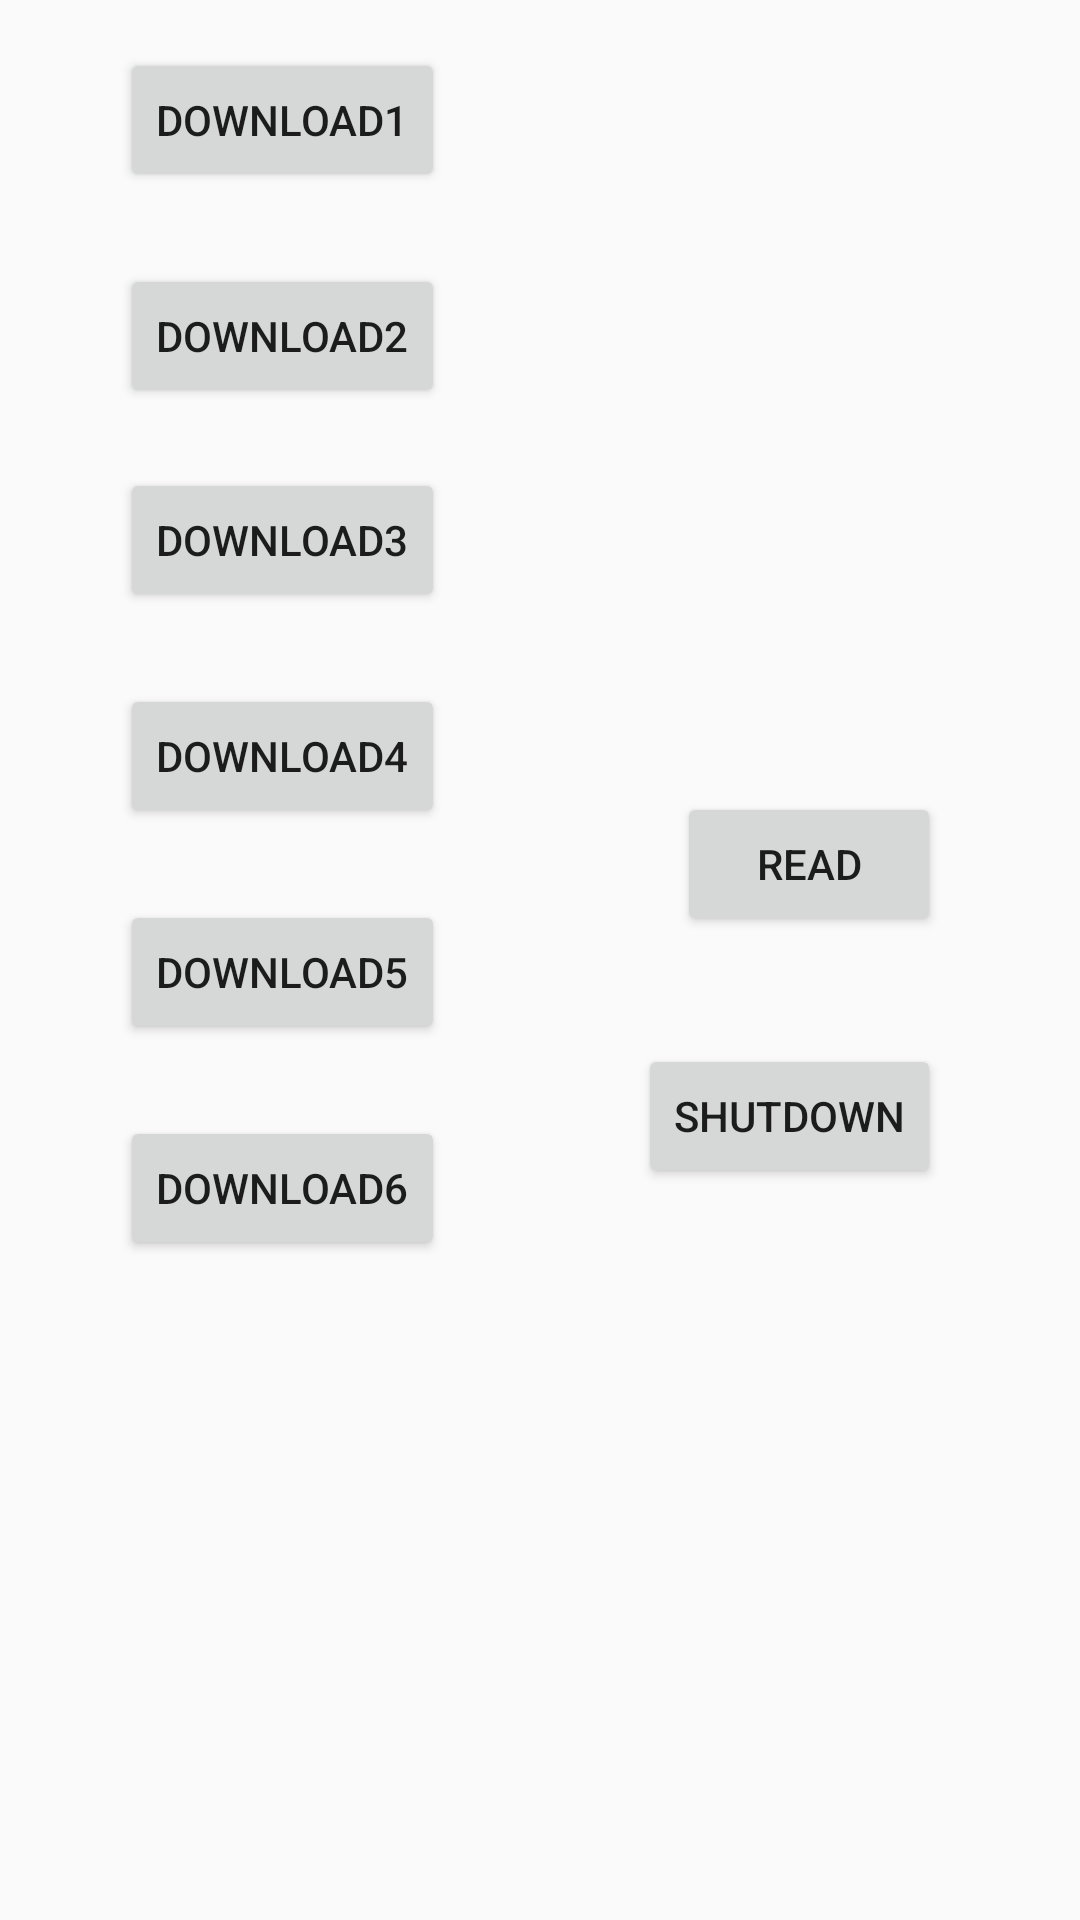

Layout XML and referenced resources for this Android screen:
<!-- AndroidManifest.xml: application theme AppTheme -->
<!-- res/layout/activity_main.xml -->
<?xml version="1.0" encoding="utf-8"?>
<android.support.constraint.ConstraintLayout xmlns:android="http://schemas.android.com/apk/res/android"
    xmlns:app="http://schemas.android.com/apk/res-auto"
    xmlns:tools="http://schemas.android.com/tools"
    android:layout_width="match_parent"
    android:layout_height="match_parent"
    tools:context=".MainActivity">

    <Button
        android:id="@+id/button1"
        android:layout_width="wrap_content"
        android:layout_height="wrap_content"
        android:layout_marginLeft="40dp"
        android:layout_marginStart="40dp"
        android:layout_marginTop="16dp"
        android:onClick="onClickView"
        android:text="Download1"
        app:layout_constraintStart_toStartOf="parent"
        app:layout_constraintTop_toTopOf="parent" />

    <Button
        android:id="@+id/button2"
        android:layout_width="wrap_content"
        android:layout_height="wrap_content"
        android:layout_marginTop="24dp"
        android:onClick="onClickView"
        android:text="Download2"
        app:layout_constraintStart_toStartOf="@+id/button1"
        app:layout_constraintTop_toBottomOf="@+id/button1" />

    <Button
        android:id="@+id/button3"
        android:layout_width="wrap_content"
        android:layout_height="wrap_content"
        android:layout_marginTop="20dp"
        android:onClick="onClickView"
        android:text="Download3"
        app:layout_constraintStart_toStartOf="@+id/button2"
        app:layout_constraintTop_toBottomOf="@+id/button2" />

    <Button
        android:id="@+id/button4"
        android:layout_width="wrap_content"
        android:layout_height="wrap_content"
        android:layout_marginTop="24dp"
        android:onClick="onClickView"
        android:text="Download4"
        app:layout_constraintStart_toStartOf="@+id/button3"
        app:layout_constraintTop_toBottomOf="@+id/button3" />

    <Button
        android:id="@+id/button5"
        android:layout_width="wrap_content"
        android:layout_height="wrap_content"
        android:layout_marginTop="24dp"
        android:onClick="onClickView"
        android:text="Download5"
        app:layout_constraintStart_toStartOf="@+id/button4"
        app:layout_constraintTop_toBottomOf="@+id/button4" />

    <Button
        android:id="@+id/button6"
        android:layout_width="wrap_content"
        android:layout_height="wrap_content"
        android:layout_marginTop="24dp"
        android:onClick="onClickView"
        android:text="Download6"
        app:layout_constraintStart_toStartOf="@+id/button5"
        app:layout_constraintTop_toBottomOf="@+id/button5" />

    <Button
        android:id="@+id/read"
        android:layout_width="wrap_content"
        android:layout_height="wrap_content"
        android:layout_marginEnd="8dp"
        android:layout_marginLeft="8dp"
        android:layout_marginRight="8dp"
        android:layout_marginStart="8dp"
        android:layout_marginTop="264dp"
        android:onClick="onClickView"
        android:text="Read"
        app:layout_constraintEnd_toEndOf="parent"
        app:layout_constraintHorizontal_bias="0.85"
        app:layout_constraintStart_toStartOf="parent"
        app:layout_constraintTop_toTopOf="parent" />

    <Button
        android:id="@+id/shutdown"
        android:layout_width="wrap_content"
        android:layout_height="wrap_content"
        android:layout_marginTop="36dp"
        android:onClick="onClickView"
        android:text="Shutdown"
        app:layout_constraintEnd_toEndOf="@+id/read"
        app:layout_constraintTop_toBottomOf="@+id/read" />
</android.support.constraint.ConstraintLayout>
<!-- resources referenced by this layout -->
<resources>
  <style name="AppTheme" parent="Theme.AppCompat.Light.DarkActionBar">
          
          <item name="colorPrimary">@color/colorPrimary</item>
          <item name="colorPrimaryDark">@color/colorPrimaryDark</item>
          <item name="colorAccent">@color/colorAccent</item>
      </style>
  <color name="colorPrimary">#3F51B5</color>
  <color name="colorPrimaryDark">#303F9F</color>
  <color name="colorAccent">#FF4081</color>
</resources>
